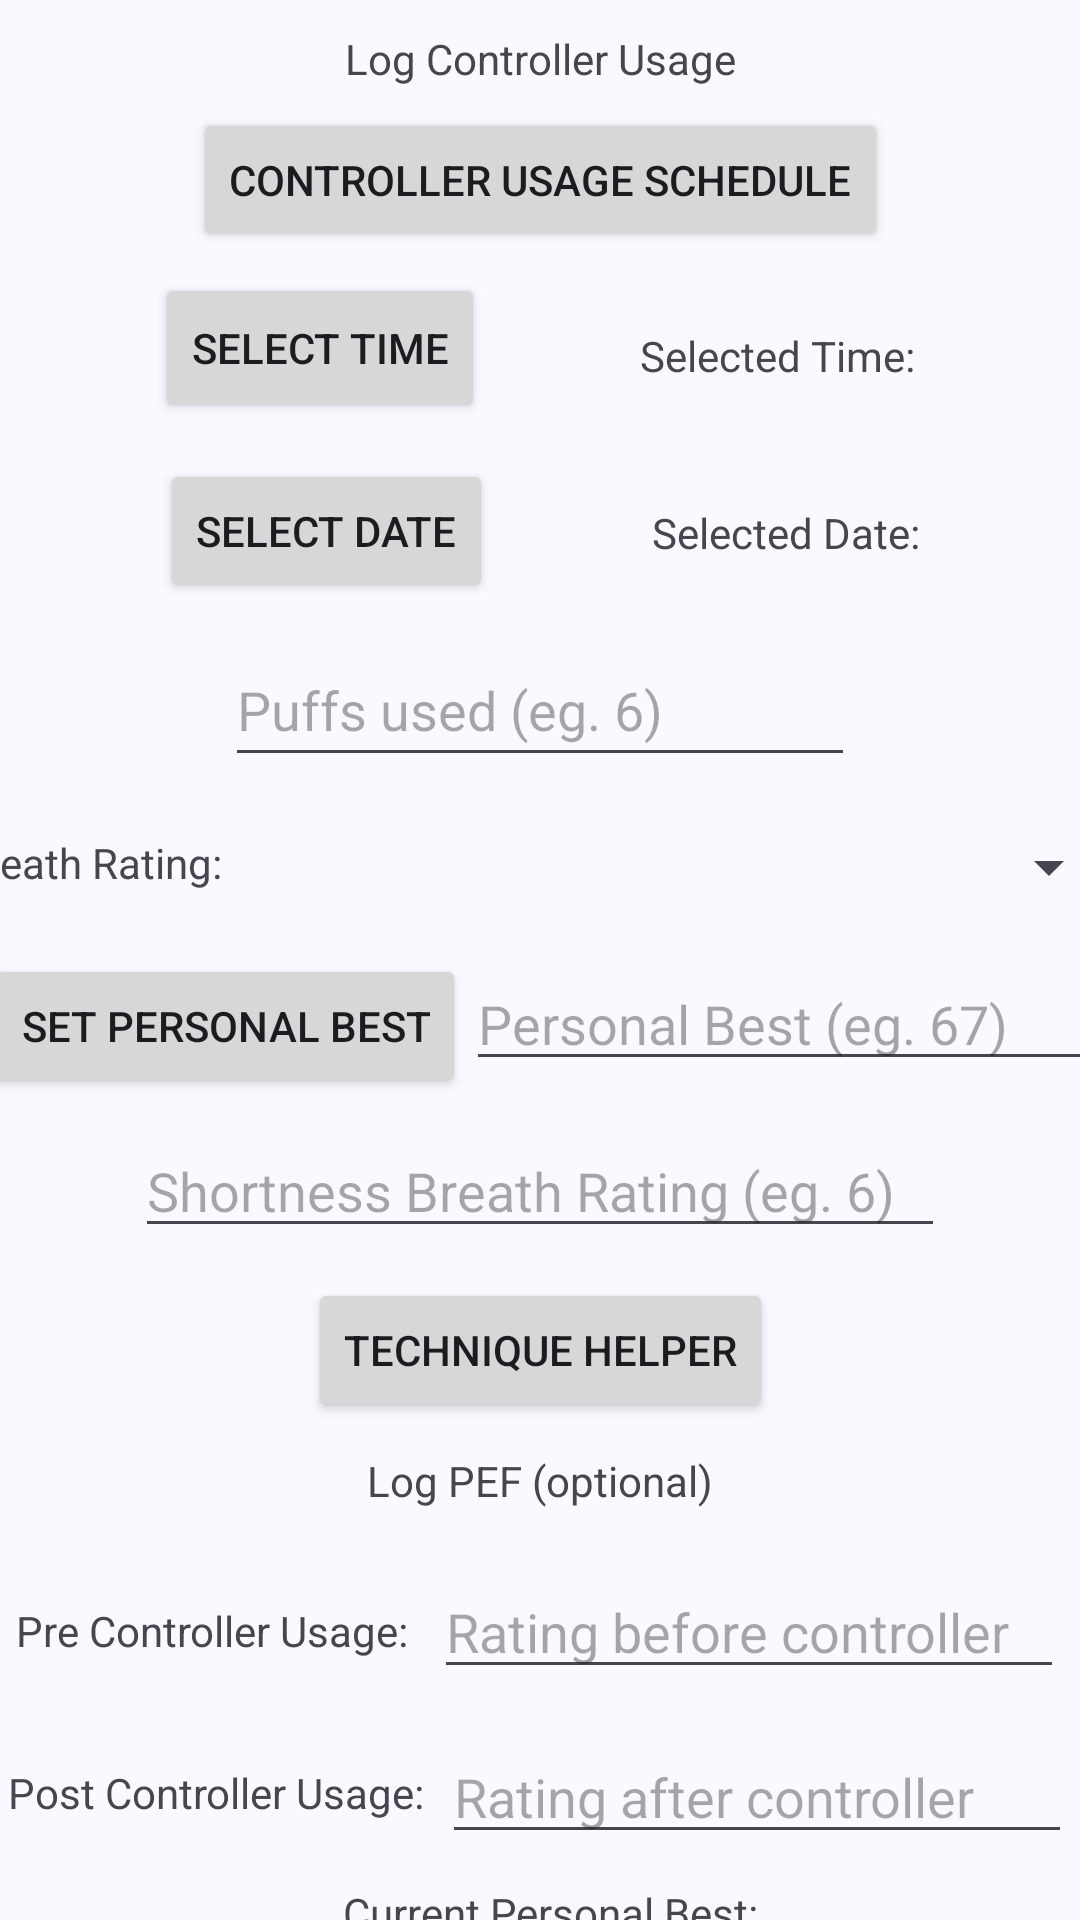

Layout XML and referenced resources for this Android screen:
<!-- AndroidManifest.xml: application theme Theme.Smart_Air_App -->
<!-- res/layout/activity_controller_logging_screen.xml -->
<?xml version="1.0" encoding="utf-8"?>
<androidx.constraintlayout.widget.ConstraintLayout xmlns:android="http://schemas.android.com/apk/res/android"
    xmlns:app="http://schemas.android.com/apk/res-auto"
    xmlns:tools="http://schemas.android.com/tools"
    android:id="@+id/main"
    android:layout_width="match_parent"
    android:layout_height="match_parent">

    <TextView
        android:id="@+id/titleText1"
        android:layout_width="wrap_content"
        android:layout_height="20dp"
        android:layout_marginTop="10dp"
        android:text="Log Controller Usage"
        app:layout_constraintEnd_toEndOf="parent"
        app:layout_constraintStart_toStartOf="parent"
        app:layout_constraintTop_toTopOf="parent" />

    <Button
        android:id="@+id/controllerUseScheduleButton"
        android:layout_width="wrap_content"
        android:layout_height="wrap_content"
        android:layout_marginTop="6dp"
        android:text="Controller Usage Schedule"
        app:layout_constraintEnd_toEndOf="parent"
        app:layout_constraintStart_toStartOf="parent"
        app:layout_constraintTop_toBottomOf="@+id/titleText1" />

    <Button
        android:id="@+id/timeButton"
        android:layout_width="wrap_content"
        android:layout_height="50dp"
        android:layout_marginTop="7dp"
        android:text="Select Time"
        app:layout_constraintEnd_toStartOf="@+id/selectedTimeText"
        app:layout_constraintStart_toStartOf="parent"
        app:layout_constraintTop_toBottomOf="@+id/controllerUseScheduleButton" />

    <TextView
        android:id="@+id/selectedTimeText"
        android:layout_width="wrap_content"
        android:layout_height="wrap_content"
        android:layout_marginTop="25dp"
        android:text="Selected Time: "
        app:layout_constraintEnd_toEndOf="parent"
        app:layout_constraintStart_toEndOf="@+id/timeButton"
        app:layout_constraintTop_toBottomOf="@+id/controllerUseScheduleButton" />

    <EditText
        android:id="@+id/amountInputText"
        android:layout_width="wrap_content"
        android:layout_height="48dp"
        android:layout_marginTop="10dp"
        android:ems="10"
        android:hint="Puffs used (eg. 6)"
        android:inputType="text"
        app:layout_constraintEnd_toEndOf="parent"
        app:layout_constraintStart_toStartOf="parent"
        app:layout_constraintTop_toBottomOf="@+id/selectDateButton" />

    <Button
        android:id="@+id/techniqueHelperButton"
        android:layout_width="wrap_content"
        android:layout_height="wrap_content"
        android:layout_marginTop="10dp"
        android:text="Technique Helper"
        app:layout_constraintEnd_toEndOf="parent"
        app:layout_constraintStart_toStartOf="parent"
        app:layout_constraintTop_toBottomOf="@+id/shortnessBreathInput" />

    <TextView
        android:id="@+id/PEFText"
        android:layout_width="wrap_content"
        android:layout_height="wrap_content"
        android:layout_marginTop="10dp"
        android:text="Log PEF (optional)"
        app:layout_constraintEnd_toEndOf="parent"
        app:layout_constraintStart_toStartOf="parent"
        app:layout_constraintTop_toBottomOf="@+id/techniqueHelperButton" />

    <TextView
        android:id="@+id/preControllerUseText"
        android:layout_width="wrap_content"
        android:layout_height="wrap_content"
        android:layout_marginTop="31dp"
        android:text="Pre Controller Usage: "
        app:layout_constraintEnd_toStartOf="@+id/preControllerInput"
        app:layout_constraintStart_toStartOf="parent"
        app:layout_constraintTop_toBottomOf="@+id/PEFText" />

    <TextView
        android:id="@+id/postControllerText"
        android:layout_width="wrap_content"
        android:layout_height="wrap_content"
        android:layout_marginTop="35dp"
        android:text="Post Controller Usage: "
        app:layout_constraintEnd_toStartOf="@+id/postControllerInput"
        app:layout_constraintStart_toStartOf="parent"
        app:layout_constraintTop_toBottomOf="@+id/preControllerUseText" />

    <TextView
        android:id="@+id/currentBest"
        android:layout_width="wrap_content"
        android:layout_height="wrap_content"
        android:layout_marginTop="10dp"
        android:text="Current Personal Best:"
        app:layout_constraintEnd_toEndOf="parent"
        app:layout_constraintHorizontal_bias="0.516"
        app:layout_constraintStart_toStartOf="parent"
        app:layout_constraintTop_toBottomOf="@+id/postControllerInput" />

    <TextView
        android:id="@+id/currentZoneText"
        android:layout_width="wrap_content"
        android:layout_height="wrap_content"
        android:layout_marginTop="10dp"
        android:text="Today's Zone: "
        app:layout_constraintEnd_toEndOf="parent"
        app:layout_constraintHorizontal_bias="0.474"
        app:layout_constraintStart_toStartOf="parent"
        app:layout_constraintTop_toBottomOf="@+id/currentBest" />

    <Button
        android:id="@+id/submitButton"
        android:layout_width="wrap_content"
        android:layout_height="wrap_content"
        android:layout_marginTop="10dp"
        android:text="Submit"
        app:layout_constraintEnd_toEndOf="parent"
        app:layout_constraintStart_toEndOf="@+id/backButton"
        app:layout_constraintTop_toBottomOf="@+id/currentZoneText" />

    <Button
        android:id="@+id/backButton"
        android:layout_width="wrap_content"
        android:layout_height="wrap_content"
        android:layout_marginTop="10dp"
        android:text="Back"
        app:layout_constraintEnd_toStartOf="@+id/submitButton"
        app:layout_constraintHorizontal_bias="0.068"
        app:layout_constraintStart_toStartOf="parent"
        app:layout_constraintTop_toBottomOf="@+id/currentZoneText" />

    <EditText
        android:id="@+id/postControllerInput"
        android:layout_width="wrap_content"
        android:layout_height="40dp"
        android:layout_marginTop="15dp"
        android:ems="10"
        android:hint="Rating after controller"
        android:inputType="numberDecimal"
        app:layout_constraintEnd_toEndOf="parent"
        app:layout_constraintStart_toEndOf="@+id/postControllerText"
        app:layout_constraintTop_toBottomOf="@+id/preControllerInput" />

    <EditText
        android:id="@+id/preControllerInput"
        android:layout_width="wrap_content"
        android:layout_height="40dp"
        android:layout_marginTop="20dp"
        android:ems="10"
        android:hint="Rating before controller"
        android:inputType="numberDecimal"
        app:layout_constraintEnd_toEndOf="parent"
        app:layout_constraintStart_toEndOf="@+id/preControllerUseText"
        app:layout_constraintTop_toBottomOf="@+id/PEFText" />

    <Spinner
        android:id="@+id/feelingSpinner"
        android:layout_width="300dp"
        android:layout_height="30dp"
        android:layout_marginTop="15dp"
        app:layout_constraintEnd_toEndOf="parent"
        app:layout_constraintStart_toEndOf="@+id/label2"
        app:layout_constraintTop_toBottomOf="@+id/amountInputText" />

    <TextView
        android:id="@+id/label2"
        android:layout_width="wrap_content"
        android:layout_height="wrap_content"
        android:layout_marginTop="19dp"
        android:text="Breath Rating:"
        app:layout_constraintEnd_toStartOf="@+id/feelingSpinner"
        app:layout_constraintStart_toStartOf="parent"
        app:layout_constraintTop_toBottomOf="@+id/amountInputText" />

    <TextView
        android:id="@+id/selectedDateText"
        android:layout_width="wrap_content"
        android:layout_height="wrap_content"
        android:layout_marginTop="40dp"
        android:text="Selected Date:"
        app:layout_constraintEnd_toEndOf="parent"
        app:layout_constraintStart_toEndOf="@+id/selectDateButton"
        app:layout_constraintTop_toBottomOf="@+id/selectedTimeText" />

    <Button
        android:id="@+id/selectDateButton"
        android:layout_width="wrap_content"
        android:layout_height="wrap_content"
        android:layout_marginTop="12dp"
        android:text="Select Date"
        app:layout_constraintEnd_toStartOf="@+id/selectedDateText"
        app:layout_constraintStart_toStartOf="parent"
        app:layout_constraintTop_toBottomOf="@+id/timeButton" />

    <Button
        android:id="@+id/setPBButton"
        android:layout_width="wrap_content"
        android:layout_height="wrap_content"
        android:layout_marginTop="14dp"
        android:text="Set Personal Best"
        app:layout_constraintEnd_toStartOf="@+id/personalBestInput"
        app:layout_constraintStart_toStartOf="parent"
        app:layout_constraintTop_toBottomOf="@+id/feelingSpinner" />

    <EditText
        android:id="@+id/personalBestInput"
        android:layout_width="wrap_content"
        android:layout_height="wrap_content"
        android:layout_marginTop="15dp"
        android:ems="10"
        android:hint="Personal Best (eg. 67)"
        android:inputType="numberSigned"
        app:layout_constraintEnd_toEndOf="parent"
        app:layout_constraintStart_toEndOf="@+id/setPBButton"
        app:layout_constraintTop_toBottomOf="@+id/feelingSpinner" />

    <EditText
        android:id="@+id/shortnessBreathInput"
        android:layout_width="270dp"
        android:layout_height="40dp"
        android:layout_marginTop="10dp"
        android:ems="10"
        android:hint="Shortness Breath Rating (eg. 6)"
        android:inputType="numberSigned"
        app:layout_constraintEnd_toEndOf="parent"
        app:layout_constraintStart_toStartOf="parent"
        app:layout_constraintTop_toBottomOf="@+id/setPBButton" />

</androidx.constraintlayout.widget.ConstraintLayout>
<!-- resources referenced by this layout -->
<resources>
  <style name="Theme.Smart_Air_App" parent="Base.Theme.Smart_Air_App" />
  <color name="md_theme_primary">#415F91</color>
  <color name="md_theme_onPrimary">#FFFFFF</color>
  <color name="md_theme_primaryContainer">#D6E3FF</color>
  <color name="md_theme_onPrimaryContainer">#284777</color>
  <color name="md_theme_secondary">#565F71</color>
  <color name="md_theme_onSecondary">#FFFFFF</color>
  <color name="md_theme_secondaryContainer">#DAE2F9</color>
  <color name="md_theme_onSecondaryContainer">#3E4759</color>
  <color name="md_theme_tertiary">#705575</color>
  <color name="md_theme_onTertiary">#FFFFFF</color>
  <color name="md_theme_tertiaryContainer">#FAD8FD</color>
  <color name="md_theme_onTertiaryContainer">#573E5C</color>
  <color name="md_theme_error">#BA1A1A</color>
  <color name="md_theme_onError">#FFFFFF</color>
  <color name="md_theme_errorContainer">#FFDAD6</color>
  <color name="md_theme_onErrorContainer">#93000A</color>
  <color name="md_theme_background">#F9F9FF</color>
  <color name="md_theme_onBackground">#191C20</color>
  <color name="md_theme_surface">#F9F9FF</color>
  <color name="md_theme_onSurface">#191C20</color>
  <color name="md_theme_surfaceVariant">#E0E2EC</color>
  <color name="md_theme_onSurfaceVariant">#44474E</color>
  <color name="md_theme_outline">#74777F</color>
  <color name="md_theme_outlineVariant">#C4C6D0</color>
  <color name="md_theme_inverseSurface">#2E3036</color>
  <color name="md_theme_inverseOnSurface">#F0F0F7</color>
  <color name="md_theme_inversePrimary">#AAC7FF</color>
  <color name="md_theme_primaryFixed">#D6E3FF</color>
  <color name="md_theme_onPrimaryFixed">#001B3E</color>
  <color name="md_theme_primaryFixedDim">#AAC7FF</color>
  <color name="md_theme_onPrimaryFixedVariant">#284777</color>
  <color name="md_theme_secondaryFixed">#DAE2F9</color>
  <color name="md_theme_onSecondaryFixed">#131C2B</color>
  <color name="md_theme_secondaryFixedDim">#BEC6DC</color>
  <color name="md_theme_onSecondaryFixedVariant">#3E4759</color>
  <color name="md_theme_tertiaryFixed">#FAD8FD</color>
  <color name="md_theme_onTertiaryFixed">#28132E</color>
  <color name="md_theme_tertiaryFixedDim">#DDBCE0</color>
  <color name="md_theme_onTertiaryFixedVariant">#573E5C</color>
  <color name="md_theme_surfaceDim">#D9D9E0</color>
  <color name="md_theme_surfaceBright">#F9F9FF</color>
  <color name="md_theme_surfaceContainerLowest">#FFFFFF</color>
  <color name="md_theme_surfaceContainerLow">#F3F3FA</color>
  <color name="md_theme_surfaceContainer">#EDEDF4</color>
  <color name="md_theme_surfaceContainerHigh">#E7E8EE</color>
  <color name="md_theme_surfaceContainerHighest">#E2E2E9</color>
</resources>
